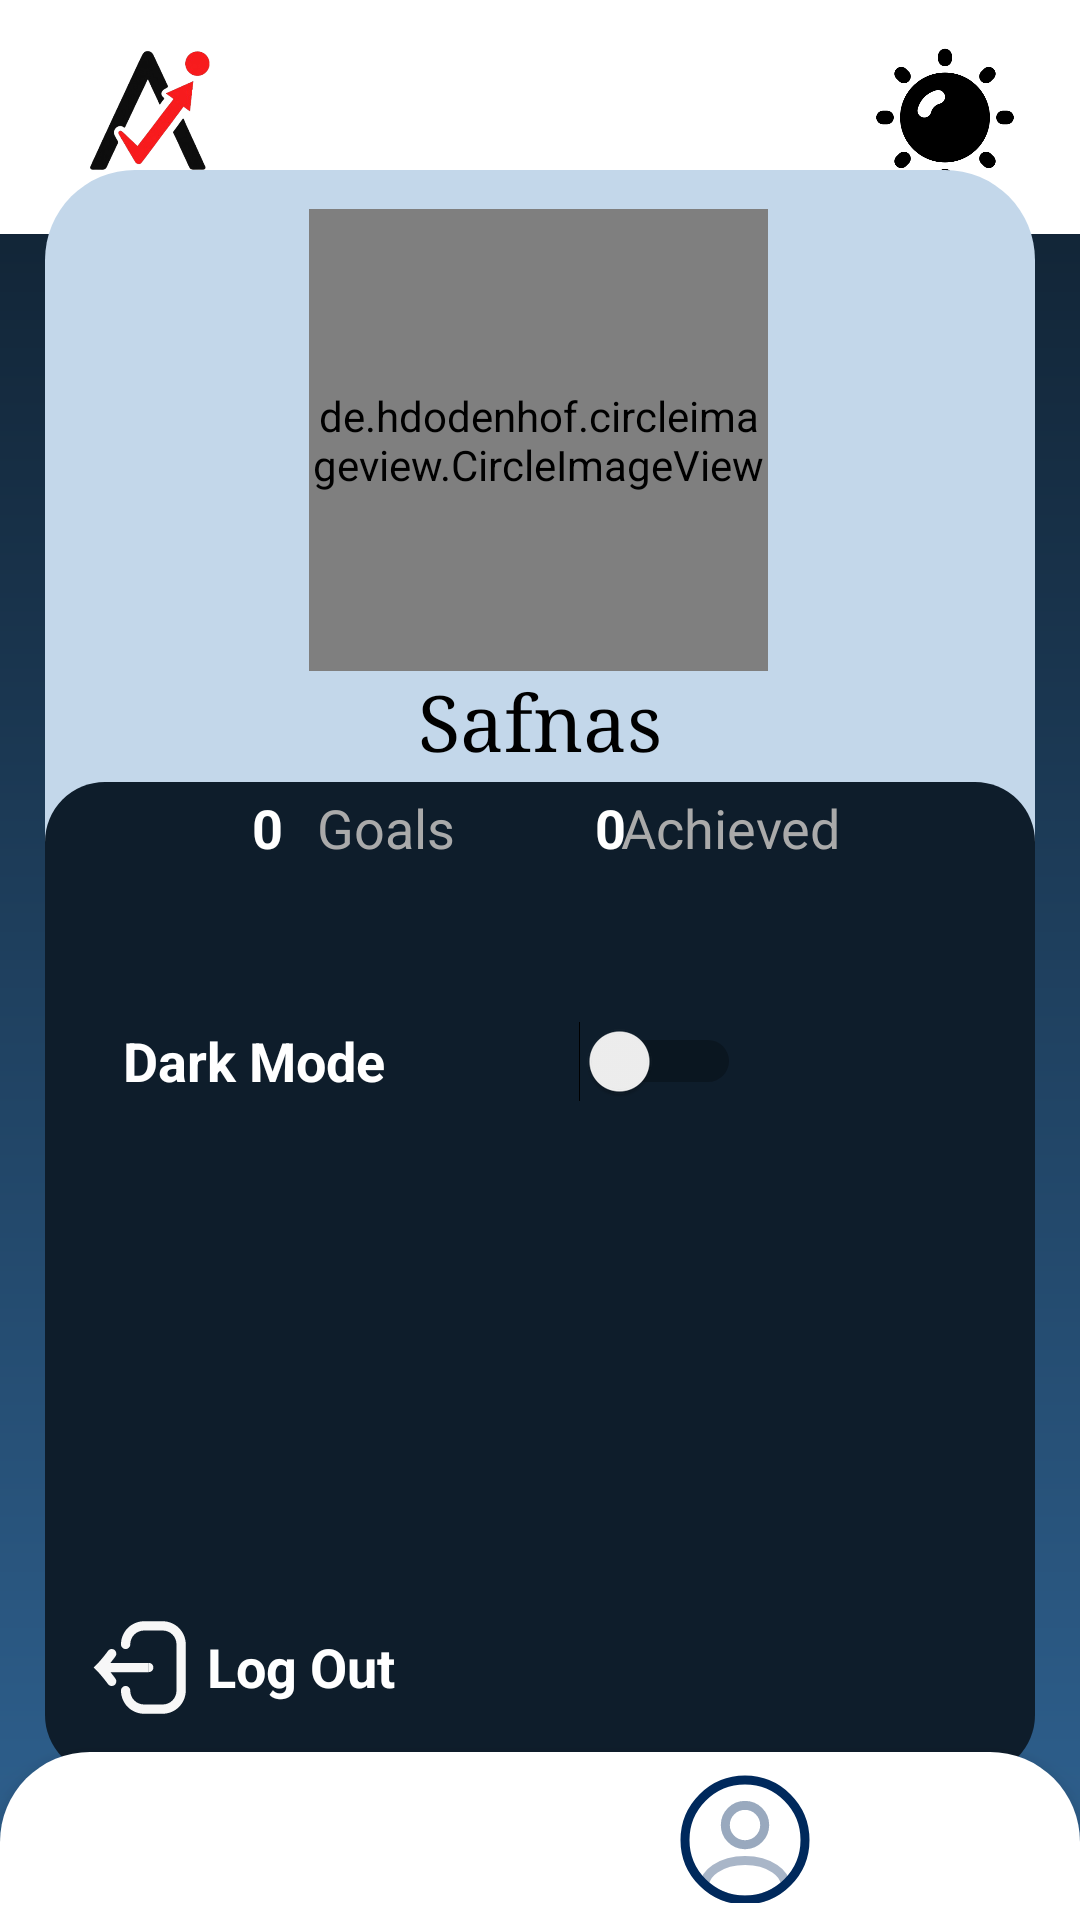

This screen was rendered from an Android layout file. Write that file and the resources it references.
<!-- AndroidManifest.xml: application theme Theme.Achievo -->
<!-- res/layout/activity_profile.xml -->
<androidx.constraintlayout.widget.ConstraintLayout xmlns:android="http://schemas.android.com/apk/res/android"
    xmlns:app="http://schemas.android.com/apk/res-auto"
    xmlns:tools="http://schemas.android.com/tools"
    android:layout_width="match_parent"
    android:layout_height="match_parent">


    <androidx.constraintlayout.widget.ConstraintLayout
        android:layout_width="match_parent"
        android:layout_height="78dp"
        android:background="@color/white"
        app:layout_constraintBottom_toBottomOf="parent"
        app:layout_constraintEnd_toEndOf="parent"
        app:layout_constraintStart_toStartOf="parent"
        app:layout_constraintTop_toTopOf="parent"
        app:layout_constraintVertical_bias="0.0">


        <ImageView
            android:id="@+id/imageView5"
            android:layout_width="70dp"
            android:layout_height="90dp"
            app:layout_constraintBottom_toBottomOf="parent"
            app:layout_constraintEnd_toEndOf="parent"
            app:layout_constraintHorizontal_bias="0.05"
            app:layout_constraintStart_toStartOf="parent"
            app:layout_constraintTop_toTopOf="parent"
            app:srcCompat="@drawable/achievo" />

        <ImageView
            android:id="@+id/darkmode"
            android:layout_width="70dp"
            android:layout_height="55dp"
            android:layout_marginEnd="10dp"
            app:layout_constraintBottom_toBottomOf="parent"
            app:layout_constraintEnd_toEndOf="parent"
            app:layout_constraintHorizontal_bias="1.0"
            app:layout_constraintStart_toStartOf="parent"
            app:layout_constraintTop_toTopOf="parent"
            app:srcCompat="@drawable/summer_15009143" />

    </androidx.constraintlayout.widget.ConstraintLayout>


    <com.google.android.material.bottomnavigation.BottomNavigationView
        android:id="@+id/bottomNav"
        android:layout_width="wrap_content"
        android:layout_height="wrap_content"
        android:background="@drawable/upper_rounded_white"
        app:layout_constraintBottom_toBottomOf="parent"
        app:layout_constraintEnd_toEndOf="parent"
        app:layout_constraintStart_toStartOf="parent">

        <LinearLayout
            android:layout_width="193dp"
            android:layout_height="45dp"
            android:layout_gravity="center"
            android:layout_marginHorizontal="150dp"
            android:orientation="horizontal">

            <ImageView
                android:id="@+id/homeI"
                android:layout_width="50dp"
                android:layout_height="50dp"
                android:layout_gravity="center"
                android:layout_marginEnd="90dp"
                app:srcCompat="@drawable/home" />

            <ImageView
                android:id="@+id/profileI"
                android:layout_width="50dp"
                android:layout_height="48dp"
                app:srcCompat="@drawable/profile_blue" />

        </LinearLayout>

    </com.google.android.material.bottomnavigation.BottomNavigationView>

    <androidx.constraintlayout.widget.ConstraintLayout
        android:layout_width="match_parent"
        android:layout_height="535dp"
        android:layout_margin="15dp"
        android:background="@drawable/light_blue_round"
        app:layout_constraintBottom_toBottomOf="parent"
        app:layout_constraintEnd_toEndOf="parent"
        app:layout_constraintHorizontal_bias="0.0"
        app:layout_constraintStart_toStartOf="parent"
        app:layout_constraintTop_toTopOf="parent"
        app:layout_constraintVertical_bias="0.556">

        <androidx.constraintlayout.widget.ConstraintLayout
            android:layout_width="match_parent"
            android:layout_height="331dp"
            android:background="@drawable/rounded_button"
            app:layout_constraintBottom_toBottomOf="parent"
            app:layout_constraintEnd_toEndOf="parent"
            app:layout_constraintStart_toStartOf="parent"
            app:layout_constraintTop_toTopOf="parent"
            app:layout_constraintVertical_bias="1.0">

            <TextView
                style="@style/small1"
                android:layout_width="wrap_content"
                android:layout_height="wrap_content"
                android:text="@string/achieved"
                app:layout_constraintBottom_toBottomOf="parent"
                app:layout_constraintEnd_toEndOf="parent"
                app:layout_constraintHorizontal_bias="0.748"
                app:layout_constraintStart_toStartOf="parent"
                app:layout_constraintTop_toTopOf="parent"
                app:layout_constraintVertical_bias="0.01" />

            <TextView
                android:id="@+id/textView11"
                style="@style/small1"
                android:layout_width="wrap_content"
                android:layout_height="wrap_content"
                android:text="@string/goals"
                app:layout_constraintBottom_toBottomOf="parent"
                app:layout_constraintEnd_toEndOf="parent"
                app:layout_constraintHorizontal_bias="0.319"
                app:layout_constraintStart_toStartOf="parent"
                app:layout_constraintTop_toTopOf="parent"
                app:layout_constraintVertical_bias="0.01" />

            <TextView
                android:id="@+id/goalCount"
                style="@style/smallBold"
                android:layout_width="wrap_content"
                android:layout_height="wrap_content"
                android:text="@string/goalTn"
                app:layout_constraintBottom_toBottomOf="parent"
                app:layout_constraintEnd_toEndOf="parent"
                app:layout_constraintHorizontal_bias="0.216"
                app:layout_constraintStart_toStartOf="parent"
                app:layout_constraintTop_toTopOf="parent"
                app:layout_constraintVertical_bias="0.01" />

            <TextView
                android:id="@+id/achievedCount"
                style="@style/smallBold"
                android:layout_width="wrap_content"
                android:layout_height="wrap_content"
                android:text="@string/goalTn"
                app:layout_constraintBottom_toBottomOf="parent"
                app:layout_constraintEnd_toEndOf="parent"
                app:layout_constraintHorizontal_bias="0.574"
                app:layout_constraintStart_toStartOf="parent"
                app:layout_constraintTop_toTopOf="parent"
                app:layout_constraintVertical_bias="0.01" />

            <Switch
                android:id="@+id/darkmodeSwitch"
                style="@style/smallBold"
                android:layout_width="206dp"
                android:layout_height="44dp"
                android:text="@string/darkmode"
                app:layout_constraintBottom_toBottomOf="parent"
                app:layout_constraintEnd_toEndOf="parent"
                app:layout_constraintHorizontal_bias="0.209"
                app:layout_constraintStart_toStartOf="parent"
                app:layout_constraintTop_toTopOf="parent"
                app:layout_constraintVertical_bias="0.247"
                tools:ignore="UseSwitchCompatOrMaterialXml" />

            <LinearLayout
                android:id="@+id/logout"
                android:layout_width="wrap_content"
                android:layout_height="wrap_content"
                android:orientation="horizontal"
                app:layout_constraintBottom_toBottomOf="parent"
                app:layout_constraintEnd_toEndOf="parent"
                app:layout_constraintHorizontal_bias="0.057"
                app:layout_constraintStart_toStartOf="parent"
                app:layout_constraintTop_toTopOf="parent"
                app:layout_constraintVertical_bias="0.945">

                <ImageView
                    android:id="@+id/imageView11"
                    android:layout_width="37dp"
                    android:layout_height="40dp"
                    app:layout_constraintBottom_toBottomOf="parent"
                    app:layout_constraintEnd_toEndOf="parent"
                    app:layout_constraintHorizontal_bias="0.125"
                    app:layout_constraintStart_toStartOf="parent"
                    app:layout_constraintTop_toTopOf="parent"
                    app:layout_constraintVertical_bias="0.926"
                    app:srcCompat="@drawable/logout1" />

                <TextView
                    style="@style/smallBold"
                    android:layout_width="wrap_content"
                    android:layout_height="wrap_content"
                    android:layout_gravity="center"
                    android:layout_marginStart="4dp"
                    android:text="@string/logout"
                    app:layout_constraintBottom_toBottomOf="parent"
                    app:layout_constraintEnd_toEndOf="parent"
                    app:layout_constraintHorizontal_bias="0.253"
                    app:layout_constraintStart_toStartOf="parent"
                    app:layout_constraintTop_toTopOf="parent"
                    app:layout_constraintVertical_bias="0.906" />

            </LinearLayout>


        </androidx.constraintlayout.widget.ConstraintLayout>

        <de.hdodenhof.circleimageview.CircleImageView
            android:id="@+id/profilepic"
            android:layout_width="153dp"
            android:layout_height="154dp"
            android:src="@drawable/profile"
            app:civ_border_color="#FFFFFF"
            app:civ_border_width="2dp"
            app:layout_constraintBottom_toBottomOf="parent"
            app:layout_constraintEnd_toEndOf="parent"
            app:layout_constraintHorizontal_bias="0.497"
            app:layout_constraintStart_toStartOf="parent"
            app:layout_constraintTop_toTopOf="parent"
            app:layout_constraintVertical_bias="0.034" />


        <ImageView
            android:id="@+id/editProfile"
            android:layout_width="43dp"
            android:layout_height="29dp"
            android:clickable="true"
            android:focusable="true"
            app:layout_constraintBottom_toBottomOf="parent"
            app:layout_constraintEnd_toEndOf="parent"
            app:layout_constraintHorizontal_bias="0.784"
            app:layout_constraintStart_toStartOf="parent"
            app:layout_constraintTop_toTopOf="parent"
            app:layout_constraintVertical_bias="0.339"
            app:srcCompat="@drawable/edit" />

        <TextView
            android:id="@+id/username"
            style="@style/size26"
            android:layout_width="wrap_content"
            android:layout_height="wrap_content"
            android:text="@string/displayName"
            android:textColor="@color/black"
            app:layout_constraintBottom_toBottomOf="parent"
            app:layout_constraintEnd_toEndOf="parent"
            app:layout_constraintStart_toStartOf="parent"
            app:layout_constraintTop_toTopOf="parent"
            app:layout_constraintVertical_bias="0.333" />

    </androidx.constraintlayout.widget.ConstraintLayout>


</androidx.constraintlayout.widget.ConstraintLayout>
<!-- resources referenced by this layout -->
<resources>
  <color name="black">#FF000000</color>
  <color name="white">#FFFFFFFF</color>
  <!-- drawable light_blue_round (drawable) -->
  <?xml version="1.0" encoding="utf-8"?>
  <shape xmlns:android="http://schemas.android.com/apk/res/android"
      android:shape="rectangle">
      <solid android:color="#C3D7EA" />
      <corners android:radius="30dp" />
  </shape>
  <!-- drawable rounded_button (drawable) -->
  <shape xmlns:android="http://schemas.android.com/apk/res/android"
      android:shape="rectangle">
      <solid android:color="#0E1D2B" />
      <corners android:radius="20dp" />
  </shape>
  <!-- drawable upper_rounded_white (drawable) -->
  <?xml version="1.0" encoding="utf-8"?>
  <shape xmlns:tools="http://schemas.android.com/tools"
      xmlns:android="http://schemas.android.com/apk/res/android"
      tools:ignore="ExtraText">
  
      android:shape="rectangle">
      <solid android:color="#ffffff" />
      <corners android:topLeftRadius="30dp"
          android:topRightRadius="30dp"/>
  </shape>
  <string name="achieved">Achieved</string>
  <string name="darkmode">Dark Mode</string>
  <string name="displayName">Safnas</string>
  <string name="goalTn">0</string>
  <string name="goals">Goals</string>
  <string name="logout">Log Out</string>
  <style name="size26">
          <item name="android:textColor">#ffffff</item>
          <item name="android:textSize">26sp</item>
          <item name="android:textStyle">normal</item>
          <item name="android:fontFamily">serif</item>
      </style>
  <style name="small1">
          <item name="android:textColor">#AAAAAA</item>
          <item name="android:textSize">18sp</item>
          <item name="android:textStyle">normal</item>
      </style>
  <style name="smallBold">
          <item name="android:textColor">#FFffff</item>
          <item name="android:textSize">18sp</item>
          <item name="android:textStyle">bold</item>
  
      </style>
  <style name="Theme.Achievo" parent="Base.Theme.Achievo" />
  <style name="Base.Theme.Achievo" parent="Theme.AppCompat.Light.NoActionBar">
          
          <item name="buttonStyle">@style/MyButtonStyle</item>
          <item name="android:windowBackground">@drawable/gradient_bg</item>
      </style>
  <style name="MyButtonStyle" parent="Widget.Material3.Button">
          <item name="backgroundTint">@null</item>
      </style>
  <!-- drawable gradient_bg (drawable) -->
  <?xml version="1.0" encoding="utf-8"?>
  <shape xmlns:android="http://schemas.android.com/apk/res/android"
      android:shape="rectangle">
  
      <gradient
          android:type="linear"
          android:angle="270"
          android:startColor="#0E1D2B"
          android:endColor="#2F6291"
          android:gradientRadius="90"/>
  </shape>
</resources>
